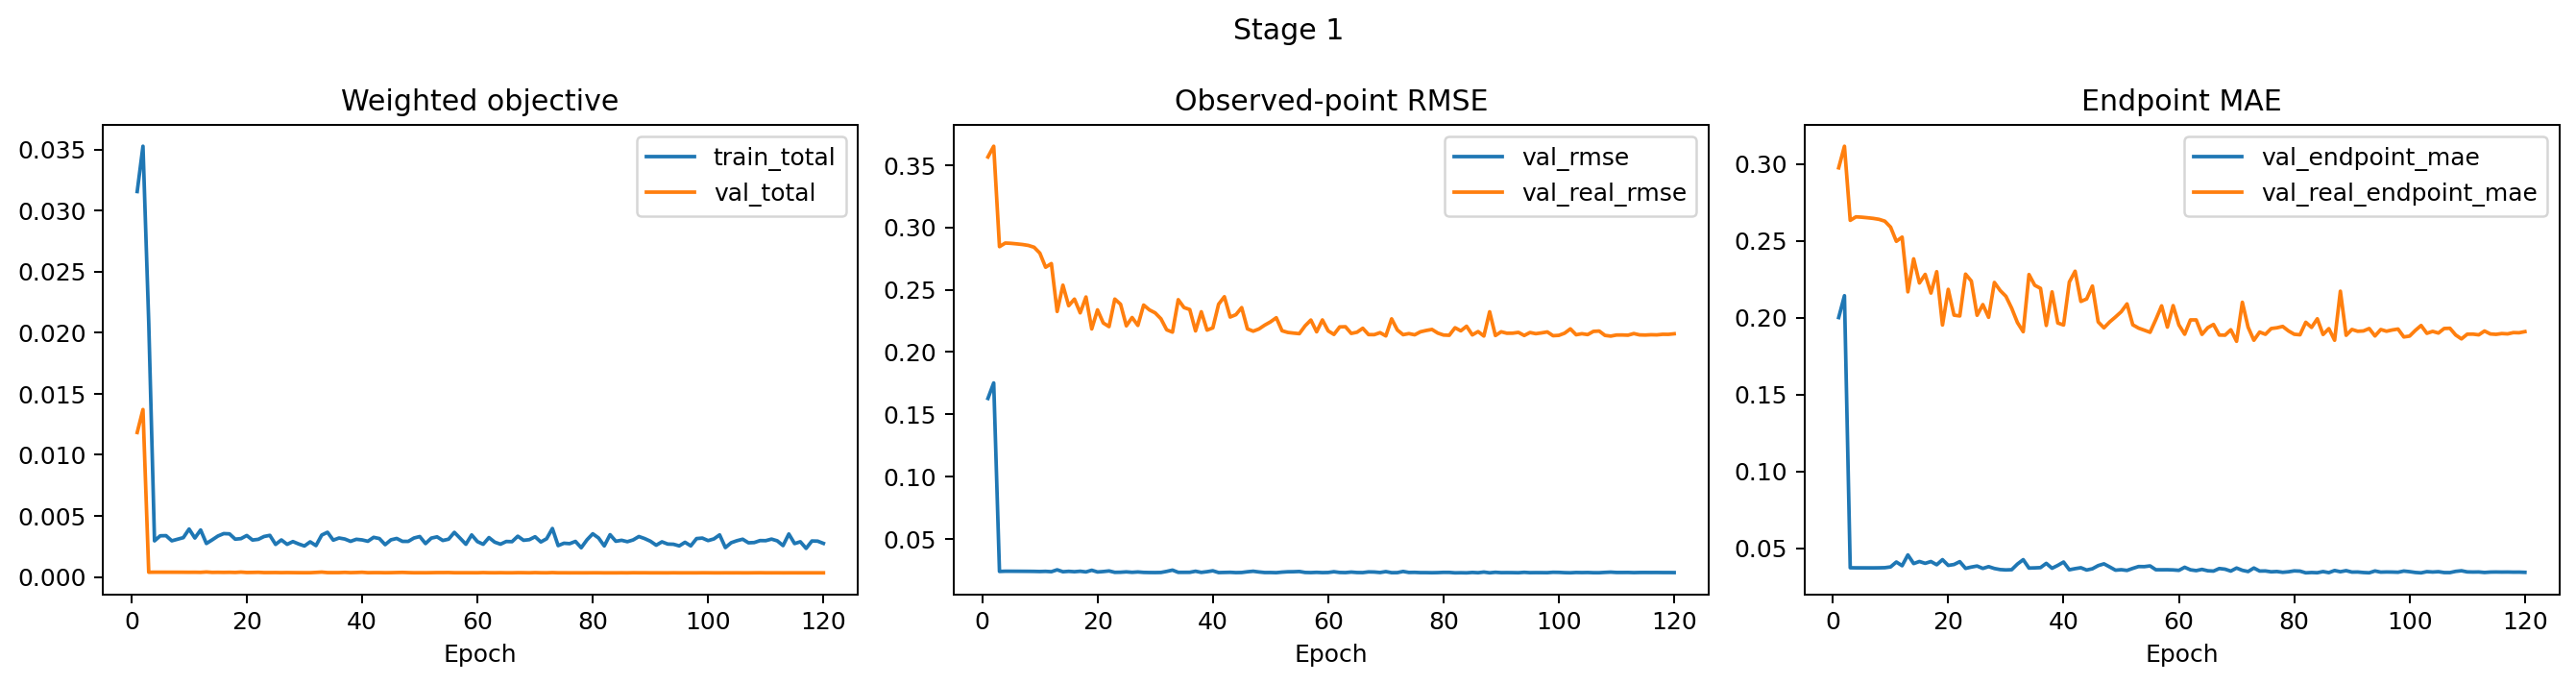

The table this chart was drawn from, first rows:
epoch, train_loss, val_loss, train_data, train_physics, train_mono, train_bound, val_data, val_physics, val_mono, val_bound, val_mae, val_rmse, val_real_mae, val_real_rmse, val_endpoint_mae, val_real_endpoint_mae, lr, violations, nfe, skipped_batches
0, 0.03156, 0.01183, 0.009003, 0.01463, 2.4988436816924685e-09, 3.2412070712809743e-06, 0.009874, 0.01954, 8.723066424445473e-09, 2.9310934256240477e-06, 0.05189, 0.1628, 0.2975, 0.3565, 0.2001, 0.2975, 0.00025, 0.0009531, 1195, 0.0
1, 0.03527, 0.01371, 0.009576, 0.01575, 4.900041754254622e-09, 4.209964209904214e-06, 0.01136, 0.02349, 3.073182798890374e-09, 3.4147393859841813e-06, 0.05778, 0.1752, 0.3116, 0.3651, 0.2143, 0.3116, 0.0002498, 0.0008339, 1202, 0.0
2, 0.02084, 0.0003895, 0.005921, 0.009348, 2.3144756337994976e-09, 3.542282077510962e-07, 0.0003893, 2.6068968281833804e-06, 0.0, 0.0, 0.01033, 0.02401, 0.2634, 0.2845, 0.03733, 0.2634, 0.0002496, 0.0, 1228, 0.0
3, 0.002958, 0.000395, 0.0009609, 1.3086948489481367e-06, 0.0, 6.95202346106254e-16, 0.0003948, 1.275368163078383e-06, 0.0, 0.0, 0.01029, 0.02418, 0.2656, 0.2874, 0.03727, 0.2656, 0.0002493, 0.0, 1230, 0.0
4, 0.003373, 0.0003946, 0.00107, 1.241152785364501e-06, 0.0, 2.7504980098474426e-15, 0.0003945, 1.310123934672447e-06, 0.0, 0.0, 0.01029, 0.02417, 0.2654, 0.2872, 0.03726, 0.2654, 0.000249, 0.0, 1215, 0.0
5, 0.003384, 0.0003939, 0.001073, 1.3121187132656491e-06, 0.0, 1.3102934636542214e-15, 0.0003938, 1.4021364255053674e-06, 0.0, 0.0, 0.0103, 0.02415, 0.265, 0.2868, 0.03725, 0.265, 0.0002485, 0.0, 1223, 0.0
6, 0.002962, 0.0003932, 0.0009583, 1.3552282578735509e-06, 0.0, 0.0, 0.000393, 1.5141700454738124e-06, 0.0, 0.0, 0.0103, 0.02412, 0.2646, 0.2863, 0.03724, 0.2646, 0.0002479, 0.0, 1210, 0.0
7, 0.003093, 0.0003921, 0.0009994, 1.4730184789773522e-06, 0.0, 1.3140611208508954e-15, 0.000392, 1.6753351376662197e-06, 0.0, 0.0, 0.01031, 0.02409, 0.264, 0.2855, 0.03728, 0.264, 0.0002473, 0.0, 1203, 0.0
8, 0.003222, 0.0003904, 0.001022, 1.7760710105199729e-06, 0.0, 5.7309360388787986e-11, 0.0003902, 2.0029760240244547e-06, 0.0, 0.0, 0.01032, 0.02404, 0.2628, 0.2841, 0.03737, 0.2628, 0.0002466, 0.0, 1229, 0.0
9, 0.003925, 0.0003865, 0.001149, 2.2460076600568313e-06, 0.0, 7.077172511781341e-11, 0.0003862, 3.0494341964575663e-06, 0.0, 0.0, 0.01037, 0.02393, 0.259, 0.2794, 0.03788, 0.259, 0.0002458, 0.0, 1243, 0.0
10, 0.00319, 0.0003889, 0.001036, 3.460648324635845e-06, 0.0, 1.2316342538915487e-10, 0.0003883, 5.989502954305083e-06, 0.0, 0.0, 0.01059, 0.02408, 0.2497, 0.268, 0.04107, 0.2497, 0.000245, 0.0, 1249, 0.0
11, 0.003851, 0.0003817, 0.001161, 9.47378959659956e-06, 0.0, 2.498254669857251e-10, 0.000381, 6.645797904119328e-06, 0.0, 0.0, 0.0105, 0.0238, 0.2525, 0.271, 0.03865, 0.2525, 0.000244, 0.0, 1268, 0.0
12, 0.002743, 0.0004116, 0.0008982, 1.0447435519997651e-05, 0.0, 2.916672485376823e-10, 0.0004087, 2.9074686705955954e-05, 0.0, 0.0, 0.01131, 0.02532, 0.2168, 0.2325, 0.04569, 0.2168, 0.000243, 0.0, 1212, 0.0
13, 0.003039, 0.0003785, 0.0009629, 2.0963357775188696e-05, 0.0, 5.2485236191805135e-11, 0.0003768, 1.706413783202671e-05, 0.0, 0.0, 0.01081, 0.02376, 0.2383, 0.2537, 0.04005, 0.2383, 0.0002419, 0.0, 1159, 0.0
14, 0.003352, 0.0003845, 0.001048, 2.133425215150407e-05, 0.0, 4.973518833098333e-10, 0.0003816, 2.896265868912451e-05, 0.0, 0.0, 0.01113, 0.02409, 0.2226, 0.2372, 0.04141, 0.2226, 0.0002407, 0.0, 1195, 0.0
15, 0.003552, 0.0003777, 0.001074, 1.687420601023581e-05, 0.0, 4.5812579357336215e-10, 0.0003752, 2.4448285297954237e-05, 0.0, 0.0, 0.01098, 0.02379, 0.2282, 0.2425, 0.0402, 0.2282, 0.0002394, 0.0, 1180, 0.0
16, 0.003531, 0.000385, 0.001082, 2.117815483504068e-05, 0.0, 1.2214197216366531e-10, 0.0003818, 3.2297456982632866e-05, 0.0, 0.0, 0.0112, 0.02417, 0.216, 0.2314, 0.04138, 0.216, 0.0002381, 0.0, 1185, 0.0
17, 0.003096, 0.0003728, 0.0009864, 2.3507080208395153e-05, 0.0, 1.4775181705357774e-10, 0.0003706, 2.1943476050572436e-05, 0.0, 0.0, 0.01089, 0.02362, 0.23, 0.2442, 0.03929, 0.23, 0.0002366, 0.0, 1175, 0.0
18, 0.003142, 0.0004014, 0.0009993, 1.7747129060896235e-05, 0.0, 1.3531153713075968e-10, 0.0003967, 4.693324132988762e-05, 0.0, 0.0, 0.01153, 0.02496, 0.1953, 0.2185, 0.0426, 0.1953, 0.0002352, 0.0, 1189, 0.0
19, 0.003396, 0.0003689, 0.001039, 2.4443181587230356e-05, 0.0, 1.6745094740785304e-10, 0.0003663, 2.688055064936634e-05, 0.0, 0.0, 0.011, 0.02357, 0.2185, 0.2338, 0.03886, 0.2185, 0.0002336, 0.0, 1181, 0.0
20, 0.003026, 0.0003742, 0.0009689, 1.9649801640386407e-05, 0.0, 7.163609445780575e-11, 0.0003709, 3.329897780141826e-05, 0.0, 0.0, 0.01118, 0.02392, 0.2017, 0.2233, 0.03945, 0.2017, 0.0002319, 0.0, 1172, 0.0
21, 0.003083, 0.000384, 0.0009453, 1.980649644352642e-05, 0.0, 1.072552825253415e-10, 0.0003802, 3.8413385547236043e-05, 0.0, 0.0, 0.01136, 0.0244, 0.2012, 0.2204, 0.04131, 0.2012, 0.0002302, 0.0, 1169, 0.0
22, 0.003315, 0.0003606, 0.00102, 2.033572927977671e-05, 0.0, 3.3687430166449225e-10, 0.000359, 1.565459975998757e-05, 0.0, 0.0, 0.01069, 0.02328, 0.2284, 0.2425, 0.03691, 0.2284, 0.0002285, 0.0, 1190, 0.0
23, 0.00341, 0.0003622, 0.001078, 1.775975578121072e-05, 0.0, 1.469502545221124e-10, 0.0003604, 1.8074325550644842e-05, 0.0, 0.0, 0.01078, 0.02336, 0.2239, 0.2383, 0.03778, 0.2239, 0.0002266, 0.0, 1194, 0.0
24, 0.002668, 0.0003657, 0.0008842, 2.212290803893871e-05, 0.0, 2.7020872636170674e-10, 0.0003625, 3.1724711529282755e-05, 0.0, 0.0, 0.01112, 0.02367, 0.2016, 0.221, 0.03846, 0.2016, 0.0002247, 0.0, 1176, 0.0
25, 0.003035, 0.000357, 0.0009597, 2.2729396820772485e-05, 0.0, 9.63135565876766e-11, 0.0003548, 2.2190518588364023e-05, 0.0, 0.0, 0.01086, 0.02329, 0.2086, 0.2277, 0.03688, 0.2086, 0.0002227, 0.0, 1187, 0.0
26, 0.002674, 0.0003635, 0.0008859, 1.7310341993306204e-05, 0.0, 1.8751561129347029e-10, 0.0003608, 2.720390615909959e-05, 0.0, 0.0, 0.01103, 0.02359, 0.2003, 0.2214, 0.03806, 0.2003, 0.0002206, 0.0, 1183, 0.0
27, 0.002901, 0.0003583, 0.0009154, 1.894040362472996e-05, 0.0, 2.420264312587286e-10, 0.0003566, 1.704373549468333e-05, 0.0, 0.0, 0.01072, 0.02323, 0.223, 0.2377, 0.03685, 0.223, 0.0002185, 0.0, 1189, 0.0
28, 0.002704, 0.0003538, 0.0008736, 2.211604472053765e-05, 0.0, 3.494218576309236e-10, 0.0003521, 1.745645467313547e-05, 0.0, 0.0, 0.01071, 0.02313, 0.2177, 0.2338, 0.03615, 0.2177, 0.0002164, 0.0, 1181, 0.0
29, 0.00254, 0.0003522, 0.0008463, 1.7851641264461514e-05, 0.0, 5.898230700301545e-10, 0.0003505, 1.7614901383110138e-05, 0.0, 0.0, 0.01072, 0.02311, 0.214, 0.2314, 0.03592, 0.214, 0.0002141, 0.0, 1167, 0.0
30, 0.002878, 0.0003531, 0.0009304, 1.840817955942311e-05, 0.0, 4.0422076021064516e-10, 0.000351, 2.1481570846455205e-05, 0.0, 0.0, 0.01082, 0.02318, 0.2062, 0.2267, 0.03607, 0.2062, 0.0002118, 0.0, 1186, 0.0
31, 0.002571, 0.0003753, 0.0008257, 1.263929442713209e-05, 0.0, 2.0489457017248297e-10, 0.0003716, 3.739933312577445e-05, 0.0, 0.0, 0.01128, 0.02404, 0.1968, 0.2178, 0.03974, 0.1968, 0.0002095, 0.0, 1174, 0.0
32, 0.003432, 0.0004006, 0.00104, 1.668822160501159e-05, 0.0, 4.379247124042027e-10, 0.0003961, 4.519999694301597e-05, 0.0, 0.0, 0.01154, 0.02507, 0.1909, 0.216, 0.04259, 0.1909, 0.0002071, 0.0, 1192, 0.0
33, 0.003662, 0.0003605, 0.001108, 1.850871600224984e-05, 0.0, 1.8081205968205475e-10, 0.000359, 1.4717085183032655e-05, 0.0, 0.0, 0.01067, 0.02327, 0.2281, 0.242, 0.03713, 0.2281, 0.0002046, 0.0, 1189, 0.0
34, 0.003016, 0.0003592, 0.0009594, 1.7596129304541635e-05, 0.0, 5.581417806651305e-10, 0.0003575, 1.714978796891436e-05, 0.0, 0.0, 0.01074, 0.02328, 0.2211, 0.2357, 0.03724, 0.2211, 0.0002021, 0.0, 1194, 0.0
35, 0.003193, 0.0003596, 0.001002, 8.302554478647043e-06, 0.0, 9.158985542282236e-11, 0.0003578, 1.7888028488804203e-05, 0.0, 0.0, 0.01077, 0.0233, 0.2191, 0.2341, 0.03742, 0.2191, 0.0001995, 0.0, 1189, 0.0
36, 0.003108, 0.000378, 0.0009671, 2.1256790821479947e-05, 0.0, 9.367506754670772e-10, 0.0003745, 3.5306099886968567e-05, 0.0, 0.0, 0.01127, 0.02417, 0.195, 0.2169, 0.0402, 0.195, 0.0001969, 0.0, 1208, 0.0
37, 0.002919, 0.0003571, 0.0009194, 2.0643373831731997e-05, 0.0, 2.0436139071311835e-10, 0.0003551, 1.9951186394402093e-05, 0.0, 0.0, 0.0108, 0.02323, 0.2168, 0.2323, 0.03699, 0.2168, 0.0001942, 0.0, 1179, 0.0
38, 0.003087, 0.0003687, 0.0009698, 1.994215643853456e-05, 0.0, 1.545895036405552e-10, 0.0003652, 3.4831297983016286e-05, 0.0, 0.0, 0.0112, 0.02381, 0.1966, 0.2176, 0.03888, 0.1966, 0.0001915, 0.0, 1197, 0.0
39, 0.003036, 0.0003867, 0.0009382, 1.918926188644095e-05, 0.0, 8.89009603220434e-11, 0.0003824, 4.230702909678387e-05, 0.0, 0.0, 0.01142, 0.02453, 0.1953, 0.2194, 0.04104, 0.1953, 0.0001887, 0.0, 1188, 0.0
40, 0.002925, 0.0003535, 0.0009459, 1.2867372165161331e-05, 0.0, 7.572428990775448e-11, 0.000352, 1.515009054336198e-05, 0.0, 0.0, 0.01064, 0.02309, 0.2233, 0.2384, 0.03601, 0.2233, 0.000186, 0.0, 1181, 0.0
41, 0.003246, 0.0003589, 0.001024, 2.4444086871851816e-05, 0.0, 1.9312840345481854e-10, 0.0003574, 1.4798976508245687e-05, 0.0, 0.0, 0.01064, 0.0232, 0.2303, 0.2444, 0.03675, 0.2303, 0.0001831, 0.0, 1183, 0.0
42, 0.003147, 0.0003585, 0.0009703, 1.5717676374591855e-05, 0.0, 5.079859445275827e-10, 0.0003563, 2.1848346087998444e-05, 0.0, 0.0, 0.01086, 0.02331, 0.2106, 0.2281, 0.03735, 0.2106, 0.0001802, 0.0, 1200, 0.0
43, 0.002648, 0.000351, 0.0008672, 1.9098710400876663e-05, 0.0, 3.201960222871255e-10, 0.0003491, 1.8706382174319254e-05, 0.0, 0.0, 0.01073, 0.02307, 0.2122, 0.23, 0.03586, 0.2122, 0.0001773, 0.0, 1186, 0.0
44, 0.003041, 0.0003554, 0.0009734, 1.973769674863903e-05, 0.0, 1.8035051801644379e-10, 0.0003538, 1.672937553718969e-05, 0.0, 0.0, 0.0107, 0.02315, 0.2206, 0.2357, 0.03667, 0.2206, 0.0001744, 0.0, 1189, 0.0
45, 0.003155, 0.0003669, 0.0009889, 1.6914305330916953e-05, 0.0, 6.195075456212125e-10, 0.000364, 2.9775515680999627e-05, 0.0, 0.0, 0.01111, 0.02374, 0.1973, 0.2186, 0.03872, 0.1973, 0.0001714, 0.0, 1188, 0.0
46, 0.002917, 0.0003763, 0.0009255, 1.9300581371798245e-05, 0.0, 6.104807331695727e-10, 0.0003727, 3.6778769364380946e-05, 0.0, 0.0, 0.01129, 0.02417, 0.1934, 0.2167, 0.03987, 0.1934, 0.0001684, 0.0, 1192, 0.0
47, 0.002915, 0.0003603, 0.00093, 2.459628935243487e-05, 0.0, 3.102869122514894e-10, 0.0003576, 2.6534259242388153e-05, 0.0, 0.0, 0.01101, 0.02357, 0.1973, 0.2185, 0.03786, 0.1973, 0.0001654, 0.0, 1207, 0.0
48, 0.003191, 0.0003485, 0.0009821, 2.2202846982890472e-05, 0.0, 9.044125060824437e-10, 0.0003465, 2.0337024514966678e-05, 0.0, 0.0, 0.01079, 0.02313, 0.2005, 0.2216, 0.03575, 0.2005, 0.0001623, 0.0, 1200, 0.0
49, 0.003311, 0.0003502, 0.001026, 1.7156396944712116e-05, 0.0, 6.490979438532643e-11, 0.0003483, 1.926032541632594e-05, 0.0, 0.0, 0.01077, 0.02314, 0.2039, 0.2242, 0.03606, 0.2039, 0.0001592, 0.0, 1206, 0.0
50, 0.002736, 0.000348, 0.000875, 1.75329057400074e-05, 0.0, 3.823546769789695e-10, 0.0003463, 1.7067092195637607e-05, 0.0, 0.0, 0.01069, 0.02303, 0.209, 0.2275, 0.0356, 0.209, 0.0001561, 0.0, 1185, 0.0
51, 0.003182, 0.000355, 0.0009902, 1.735285796976607e-05, 0.0, 5.383964313803026e-10, 0.0003523, 2.6641889430071126e-05, 0.0, 0.0, 0.01098, 0.02344, 0.1954, 0.2171, 0.03693, 0.1954, 0.000153, 0.0, 1207, 0.0
52, 0.003287, 0.0003629, 0.001007, 1.620011715335896e-05, 0.0, 5.611385460513766e-10, 0.0003597, 3.1257581472995556e-05, 0.0, 0.0, 0.01111, 0.02373, 0.1933, 0.2157, 0.03811, 0.1933, 0.0001498, 0.0, 1208, 0.0
53, 0.00299, 0.0003626, 0.0009396, 1.7217341594239827e-05, 0.0, 2.776523225350541e-10, 0.0003595, 3.1003591305177126e-05, 0.0, 0.0, 0.01111, 0.02379, 0.1919, 0.2152, 0.03806, 0.1919, 0.0001467, 0.0, 1213, 0.0
54, 0.003096, 0.000366, 0.000971, 2.1687846543177477e-05, 0.0, 4.002785391699358e-10, 0.0003629, 3.1253659861769325e-05, 0.0, 0.0, 0.01114, 0.02397, 0.1905, 0.2147, 0.03853, 0.1905, 0.0001435, 0.0, 1193, 0.0
55, 0.003654, 0.0003499, 0.00109, 1.9121073041934587e-05, 0.0, 8.765900111519554e-10, 0.0003478, 2.1132943142479883e-05, 0.0, 0.0, 0.01082, 0.02319, 0.1988, 0.221, 0.03603, 0.1988, 0.0001403, 0.0, 1220, 0.0
56, 0.003174, 0.000349, 0.0009839, 2.0335728014552225e-05, 0.0, 4.1611498386780414e-10, 0.0003471, 1.946054180734791e-05, 0.0, 0.0, 0.01076, 0.02308, 0.2077, 0.2257, 0.03602, 0.2077, 0.0001371, 0.0, 1218, 0.0
57, 0.00268, 0.0003499, 0.0008708, 2.187141623996849e-05, 0.0, 0.0, 0.0003472, 2.7207594355007003e-05, 0.0, 0.0, 0.01094, 0.02327, 0.1939, 0.2162, 0.03603, 0.1939, 0.0001339, 0.0, 1190, 0.0
58, 0.003445, 0.0003485, 0.001043, 2.294347315191478e-05, 0.0, 3.548285575189044e-10, 0.0003466, 1.9023807518741315e-05, 0.0, 0.0, 0.01074, 0.02306, 0.2079, 0.2258, 0.03592, 0.2079, 0.0001307, 0.0, 1217, 0.0
59, 0.002898, 0.0003471, 0.0009008, 2.2025748069521093e-05, 0.0, 2.738441371065481e-10, 0.0003446, 2.516375876179414e-05, 0.0, 0.0, 0.01088, 0.02316, 0.1953, 0.217, 0.03564, 0.1953, 0.0001275, 0.0, 1211, 0.0
... 60 more rows
